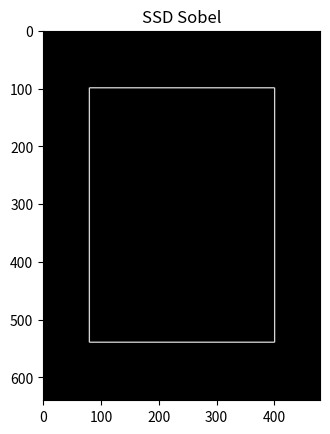

This chart was generated by the following Python code:
import numpy as np
from scipy import ndimage
import scipy.signal
import matplotlib.pyplot as plt


def plot(img: np.ndarray, title: str):
    plt.figure()
    plt.imshow(img, cmap = plt.cm.gray)
    plt.title(title)

# adds a black border around the image
def add_border(img: np.ndarray, border_size: int):
    height, width = img.shape
    border_img = np.zeros((height+2, width+2))

    for (x,y), value in np.ndenumerate(img):
        border_img[x+1][y+1] = value

    return border_img

def convolve_sobel(img : np.ndarray):
    sobel_kernel = [[1,  0, -1],
                    [-2, 0, -2],
                    [1,  0, -1]]
    
    res = scipy.signal.convolve2d(img, sobel_kernel, mode = 'same', boundary = 'fill', fillvalue = 0)
    return res

def main():
    # Create a black image
    img = np.zeros((640, 480))
    # ... and make a white rectangle in it
    img[100:-100, 80:-80] = 1

    # See how it looks
    # plot(img, 'Original')
    # plot(convolve_sobel(img), 'Sobel Convolution')

    sx = ndimage.sobel(img,axis=0,mode='constant')
    sy = ndimage.sobel(img,axis=1,mode='constant')

    # plot(sx, 'Sobel X')
    # plot(sy, 'Sobel Y')

    sobel = np.hypot(sx, sy)
    plot(sobel, 'SSD Sobel')
    plt.show()


if __name__ == "__main__":
    main()
